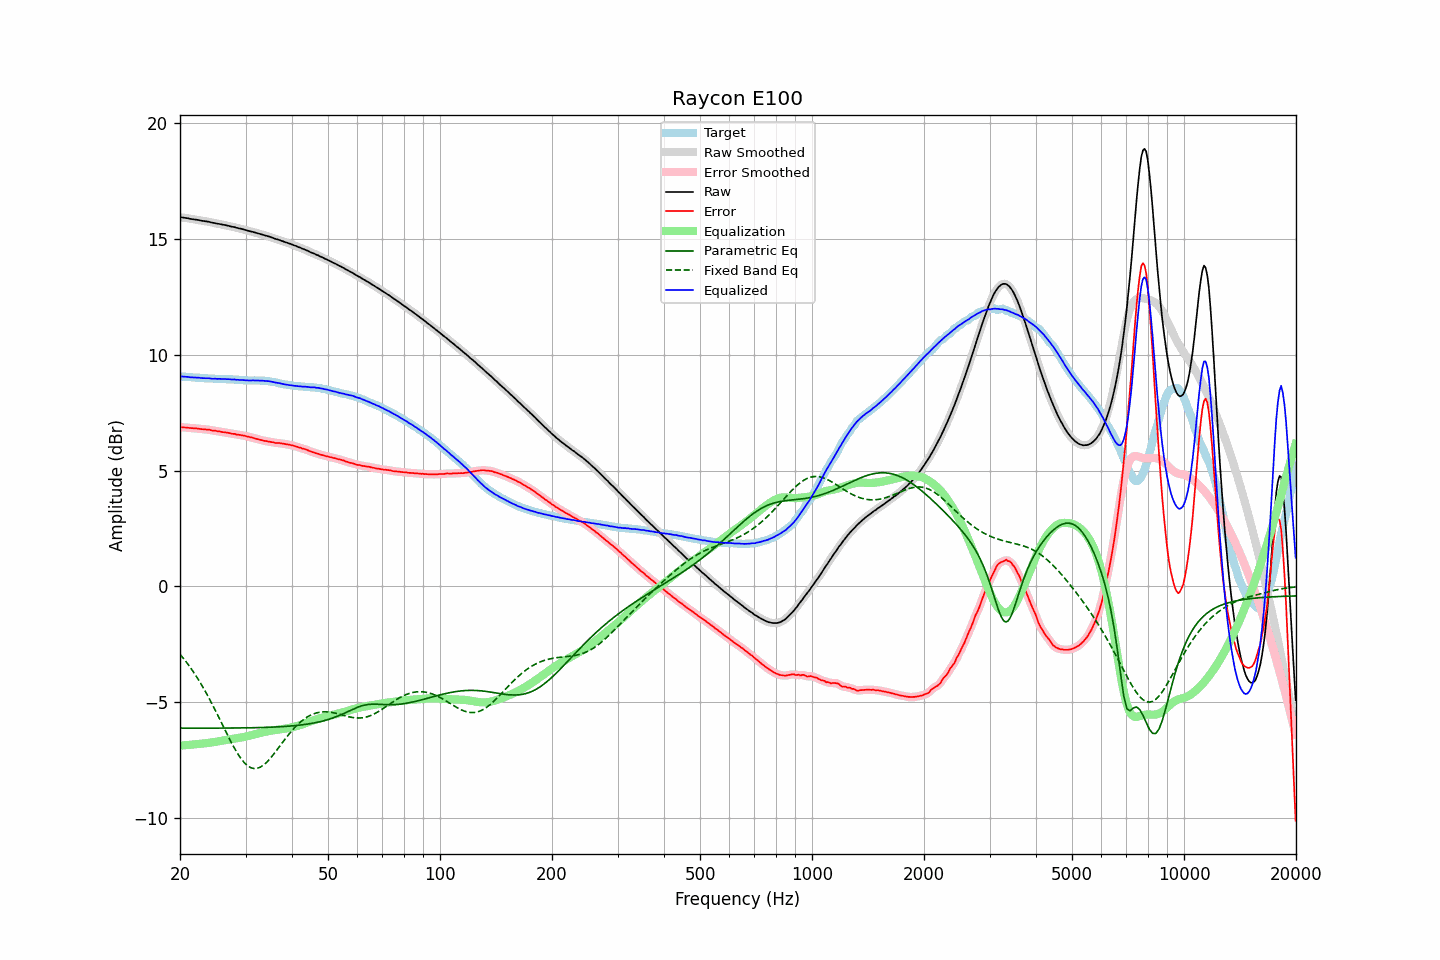

The file beside this chart, header and first rows:
frequency, raw, error, smoothed, error_smoothed, equalization, parametric_eq, fixed_band_eq, equalized_raw, equalized_smoothed, target
20.00, 15.94, 6.87, 15.93, 6.87, -6.87, -6.12, -2.93, 9.06, 9.06, 9.06
20.20, 15.93, 6.86, 15.93, 6.87, -6.87, -6.12, -3.01, 9.06, 9.06, 9.06
20.40, 15.92, 6.87, 15.92, 6.86, -6.86, -6.12, -3.09, 9.05, 9.05, 9.05
20.61, 15.91, 6.86, 15.91, 6.86, -6.86, -6.12, -3.18, 9.05, 9.05, 9.05
20.81, 15.90, 6.86, 15.90, 6.85, -6.85, -6.12, -3.27, 9.04, 9.04, 9.04
21.02, 15.89, 6.85, 15.88, 6.85, -6.85, -6.12, -3.36, 9.04, 9.04, 9.04
21.23, 15.87, 6.84, 15.87, 6.84, -6.84, -6.12, -3.46, 9.03, 9.03, 9.03
21.44, 15.86, 6.83, 15.86, 6.83, -6.83, -6.12, -3.56, 9.02, 9.02, 9.03
21.66, 15.85, 6.83, 15.85, 6.83, -6.83, -6.12, -3.66, 9.02, 9.02, 9.02
21.87, 15.84, 6.82, 15.84, 6.82, -6.82, -6.12, -3.76, 9.02, 9.02, 9.02
22.09, 15.83, 6.82, 15.83, 6.82, -6.81, -6.12, -3.87, 9.01, 9.01, 9.01
22.31, 15.82, 6.81, 15.82, 6.81, -6.81, -6.12, -3.98, 9.01, 9.01, 9.01
22.54, 15.81, 6.80, 15.80, 6.80, -6.80, -6.12, -4.09, 9.00, 9.00, 9.01
22.76, 15.79, 6.79, 15.79, 6.79, -6.80, -6.12, -4.20, 8.99, 8.99, 8.99
22.99, 15.78, 6.78, 15.78, 6.79, -6.79, -6.12, -4.32, 8.99, 8.99, 8.99
23.22, 15.77, 6.78, 15.77, 6.78, -6.78, -6.12, -4.44, 8.99, 8.98, 8.98
23.45, 15.76, 6.77, 15.76, 6.77, -6.77, -6.12, -4.56, 8.98, 8.98, 8.98
23.69, 15.75, 6.76, 15.75, 6.77, -6.76, -6.12, -4.69, 8.98, 8.98, 8.98
23.92, 15.74, 6.76, 15.73, 6.76, -6.75, -6.12, -4.82, 8.98, 8.98, 8.97
24.16, 15.72, 6.75, 15.72, 6.74, -6.75, -6.12, -4.95, 8.97, 8.97, 8.97
24.40, 15.70, 6.73, 15.70, 6.73, -6.73, -6.12, -5.08, 8.96, 8.97, 8.97
24.65, 15.69, 6.72, 15.68, 6.72, -6.72, -6.12, -5.22, 8.96, 8.96, 8.97
24.89, 15.68, 6.72, 15.67, 6.71, -6.71, -6.12, -5.35, 8.96, 8.96, 8.96
25.14, 15.66, 6.70, 15.66, 6.70, -6.70, -6.12, -5.49, 8.96, 8.96, 8.96
25.39, 15.65, 6.69, 15.65, 6.69, -6.69, -6.12, -5.63, 8.96, 8.96, 8.96
25.65, 15.64, 6.68, 15.63, 6.68, -6.68, -6.12, -5.77, 8.96, 8.95, 8.95
25.91, 15.62, 6.66, 15.62, 6.67, -6.67, -6.12, -5.91, 8.95, 8.95, 8.95
26.16, 15.61, 6.65, 15.61, 6.65, -6.66, -6.12, -6.06, 8.95, 8.95, 8.95
26.43, 15.60, 6.65, 15.59, 6.65, -6.65, -6.12, -6.20, 8.95, 8.95, 8.95
26.69, 15.58, 6.64, 15.58, 6.64, -6.63, -6.12, -6.34, 8.94, 8.95, 8.94
26.96, 15.57, 6.63, 15.56, 6.62, -6.62, -6.12, -6.48, 8.95, 8.94, 8.94
27.23, 15.55, 6.61, 15.55, 6.61, -6.61, -6.12, -6.61, 8.94, 8.94, 8.94
27.50, 15.53, 6.59, 15.53, 6.60, -6.60, -6.11, -6.75, 8.93, 8.93, 8.94
27.77, 15.52, 6.58, 15.51, 6.58, -6.59, -6.11, -6.88, 8.93, 8.93, 8.93
28.05, 15.51, 6.58, 15.50, 6.57, -6.57, -6.11, -7.00, 8.93, 8.93, 8.92
28.33, 15.48, 6.55, 15.48, 6.56, -6.56, -6.11, -7.12, 8.91, 8.92, 8.92
28.62, 15.47, 6.55, 15.46, 6.55, -6.55, -6.11, -7.24, 8.92, 8.92, 8.92
28.90, 15.45, 6.54, 15.45, 6.54, -6.54, -6.11, -7.34, 8.91, 8.91, 8.91
29.19, 15.44, 6.53, 15.43, 6.53, -6.53, -6.11, -7.44, 8.91, 8.91, 8.91
29.48, 15.42, 6.51, 15.42, 6.51, -6.51, -6.11, -7.53, 8.90, 8.90, 8.91
29.78, 15.40, 6.50, 15.40, 6.50, -6.50, -6.11, -7.61, 8.90, 8.90, 8.89
30.08, 15.38, 6.48, 15.38, 6.48, -6.48, -6.11, -7.68, 8.89, 8.89, 8.89
30.38, 15.36, 6.47, 15.36, 6.47, -6.47, -6.11, -7.74, 8.89, 8.89, 8.89
30.68, 15.34, 6.45, 15.34, 6.45, -6.45, -6.11, -7.78, 8.89, 8.89, 8.89
30.99, 15.32, 6.43, 15.32, 6.43, -6.43, -6.10, -7.82, 8.88, 8.89, 8.89
31.30, 15.31, 6.42, 15.30, 6.42, -6.42, -6.10, -7.85, 8.89, 8.89, 8.88
31.61, 15.29, 6.40, 15.29, 6.40, -6.40, -6.10, -7.86, 8.89, 8.89, 8.89
31.93, 15.27, 6.38, 15.27, 6.38, -6.38, -6.10, -7.86, 8.89, 8.89, 8.89
32.24, 15.25, 6.36, 15.25, 6.36, -6.36, -6.10, -7.85, 8.89, 8.89, 8.89
32.57, 15.23, 6.34, 15.23, 6.34, -6.34, -6.10, -7.83, 8.88, 8.88, 8.88
32.89, 15.21, 6.32, 15.21, 6.32, -6.32, -6.09, -7.80, 8.88, 8.88, 8.88
33.22, 15.19, 6.31, 15.19, 6.31, -6.31, -6.09, -7.76, 8.88, 8.88, 8.88
33.55, 15.17, 6.29, 15.17, 6.29, -6.29, -6.09, -7.71, 8.87, 8.87, 8.88
33.89, 15.15, 6.27, 15.15, 6.28, -6.28, -6.09, -7.65, 8.87, 8.87, 8.87
34.23, 15.13, 6.27, 15.13, 6.26, -6.26, -6.09, -7.59, 8.86, 8.86, 8.86
34.57, 15.11, 6.25, 15.11, 6.25, -6.25, -6.08, -7.51, 8.86, 8.86, 8.86
34.92, 15.09, 6.24, 15.08, 6.24, -6.24, -6.08, -7.44, 8.85, 8.85, 8.84
35.27, 15.06, 6.23, 15.06, 6.23, -6.23, -6.08, -7.35, 8.83, 8.83, 8.83
35.62, 15.04, 6.22, 15.03, 6.21, -6.22, -6.07, -7.27, 8.82, 8.82, 8.82
35.97, 15.01, 6.19, 15.01, 6.20, -6.21, -6.07, -7.18, 8.80, 8.80, 8.81
... 635 more rows
